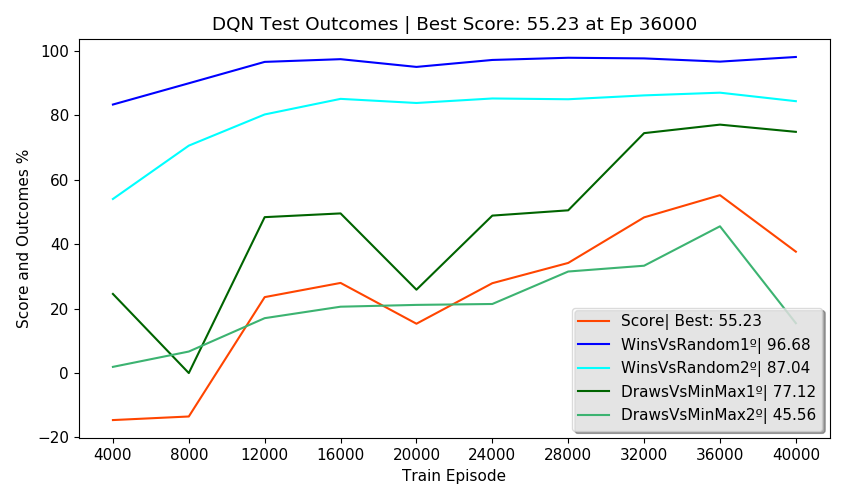

The file beside this chart, header and first rows:
Episodes, FirstPlayer, SecondPlayer, Wins, Draws, Losses, Invalids, MeanReward, PartialScore, Score, TrainEpisode, TrainTime, TrainStates, NewTestStates, TotalTestStates, NewEnvStates, EnvAgentStates, SumEnvStates, TestTime, TotalTestTime, alg, env_agent, train_episodes, eval_freq
2500, DQN, Random, 83.36, 3.00, 13.64, 0.00, 1.56, 71.22, -14.59, 4000, 0:02:27, 2644, 88, 88, 34, 34, 250, 0:00:42, 0:03:06, DQN, Random, 40000, 4000
2500, Random, DQN, 54.04, 6.24, 39.72, 0.00, 0.75, 17.44, -14.59, 4000, 0:02:27, 2644, 228, 316, 131, 131, 250, 0:00:42, 0:03:06, DQN, Random, 40000, 4000
2500, DQN, MinMax, 0.00, 24.56, 75.44, 0.00, -0.51, -50.88, -14.59, 4000, 0:02:27, 2644, 0, 316, 9, 9, 250, 0:00:48, 0:03:06, DQN, Random, 40000, 4000
2500, MinMax, DQN, 0.00, 1.92, 98.08, 0.00, -0.96, -96.16, -14.59, 4000, 0:02:27, 2644, 1, 317, 76, 76, 250, 0:00:40, 0:03:06, DQN, Random, 40000, 4000
500, DQN, DQN, 52.00, 0.00, 48.00, 0.00, 0.56, , -14.59, 4000, 0:02:27, 2644, 0, 317, 0, 317, 250, 0:00:12, 0:03:06, DQN, Random, 40000, 4000
2500, DQN, Random, 89.96, 4.32, 5.72, 0.00, 1.79, 86.40, -13.48, 8000, 0:08:18, 3402, 92, 409, 37, 71, 524, 0:00:44, 0:02:46, DQN, Random, 40000, 4000
2500, Random, DQN, 70.60, 3.40, 26.00, 0.00, 1.19, 46.30, -13.48, 8000, 0:08:18, 3402, 257, 666, 146, 277, 524, 0:00:37, 0:02:46, DQN, Random, 40000, 4000
2500, DQN, MinMax, 0.00, 0.00, 100, 0.00, -1.00, -100, -13.48, 8000, 0:08:18, 3402, 0, 666, 3, 12, 524, 0:00:38, 0:02:46, DQN, Random, 40000, 4000
2500, MinMax, DQN, 0.00, 6.68, 93.32, 0.00, -0.87, -86.64, -13.48, 8000, 0:08:18, 3402, 0, 666, 88, 164, 524, 0:00:35, 0:02:46, DQN, Random, 40000, 4000
500, DQN, DQN, 53.20, 0.00, 46.80, 0.00, 0.60, , -13.48, 8000, 0:08:18, 3402, 0, 666, 0, 666, 524, 0:00:10, 0:02:46, DQN, Random, 40000, 4000
2500, DQN, Random, 96.60, 2.24, 1.16, 0.00, 1.94, 96.56, 23.58, 12000, 0:13:54, 3584, 72, 738, 23, 94, 681, 0:00:38, 0:03:00, DQN, Random, 40000, 4000
2500, Random, DQN, 80.28, 4.20, 15.52, 0.00, 1.49, 66.86, 23.58, 12000, 0:13:54, 3584, 82, 820, 65, 342, 681, 0:00:38, 0:03:00, DQN, Random, 40000, 4000
2500, DQN, MinMax, 0.00, 48.40, 51.60, 0.00, -0.03, -3.20, 23.58, 12000, 0:13:54, 3584, 0, 820, 12, 24, 681, 0:00:53, 0:03:00, DQN, Random, 40000, 4000
2500, MinMax, DQN, 0.00, 17.04, 82.96, 0.00, -0.66, -65.92, 23.58, 12000, 0:13:54, 3584, 1, 821, 57, 221, 681, 0:00:39, 0:03:00, DQN, Random, 40000, 4000
500, DQN, DQN, 52.80, 0.00, 47.20, 0.00, 0.58, , 23.58, 12000, 0:13:54, 3584, 0, 821, 0, 821, 681, 0:00:10, 0:03:00, DQN, Random, 40000, 4000
2500, DQN, Random, 97.44, 1.68, 0.88, 0.00, 1.96, 97.40, 27.98, 16000, 0:19:44, 3647, 23, 844, 8, 102, 752, 0:00:39, 0:03:00, DQN, Random, 40000, 4000
2500, Random, DQN, 85.12, 2.64, 12.24, 0.00, 1.61, 74.20, 27.98, 16000, 0:19:44, 3647, 32, 876, 30, 372, 752, 0:00:38, 0:03:00, DQN, Random, 40000, 4000
2500, DQN, MinMax, 0.00, 49.56, 50.44, 0.00, -0.01, -0.88, 27.98, 16000, 0:19:44, 3647, 0, 876, 4, 28, 752, 0:00:51, 0:03:00, DQN, Random, 40000, 4000
2500, MinMax, DQN, 0.00, 20.60, 79.40, 0.00, -0.59, -58.80, 27.98, 16000, 0:19:44, 3647, 0, 876, 29, 250, 752, 0:00:39, 0:03:00, DQN, Random, 40000, 4000
500, DQN, DQN, 50.60, 0.00, 49.40, 0.00, 0.52, , 27.98, 16000, 0:19:44, 3647, 0, 876, 0, 876, 752, 0:00:10, 0:03:00, DQN, Random, 40000, 4000
2500, DQN, Random, 95.04, 1.84, 3.12, 0.00, 1.89, 92.84, 15.31, 20000, 0:25:34, 3702, 32, 908, 17, 119, 903, 0:00:38, 0:02:51, DQN, Random, 40000, 4000
2500, Random, DQN, 83.84, 4.44, 11.72, 0.00, 1.60, 74.34, 15.31, 20000, 0:25:34, 3702, 94, 1002, 67, 439, 903, 0:00:37, 0:02:51, DQN, Random, 40000, 4000
2500, DQN, MinMax, 0.00, 25.88, 74.12, 0.00, -0.48, -48.24, 15.31, 20000, 0:25:34, 3702, 0, 1002, 10, 38, 903, 0:00:45, 0:02:51, DQN, Random, 40000, 4000
2500, MinMax, DQN, 0.00, 21.16, 78.84, 0.00, -0.58, -57.68, 15.31, 20000, 0:25:34, 3702, 1, 1003, 57, 307, 903, 0:00:38, 0:02:51, DQN, Random, 40000, 4000
500, DQN, DQN, 52.40, 0.00, 47.60, 0.00, 0.57, , 15.31, 20000, 0:25:34, 3702, 0, 1003, 0, 1003, 903, 0:00:10, 0:02:51, DQN, Random, 40000, 4000
2500, DQN, Random, 97.20, 1.28, 1.52, 0.00, 1.94, 96.32, 27.89, 24000, 0:31:18, 3771, 20, 1023, 9, 128, 948, 0:00:40, 0:02:56, DQN, Random, 40000, 4000
2500, Random, DQN, 85.24, 2.76, 12.00, 0.00, 1.61, 74.62, 27.89, 24000, 0:31:18, 3771, 15, 1038, 14, 453, 948, 0:00:37, 0:02:56, DQN, Random, 40000, 4000
2500, DQN, MinMax, 0.00, 48.88, 51.12, 0.00, -0.02, -2.24, 27.89, 24000, 0:31:18, 3771, 0, 1038, 6, 44, 948, 0:00:48, 0:02:56, DQN, Random, 40000, 4000
2500, MinMax, DQN, 0.00, 21.44, 78.56, 0.00, -0.57, -57.12, 27.89, 24000, 0:31:18, 3771, 0, 1038, 16, 323, 948, 0:00:37, 0:02:56, DQN, Random, 40000, 4000
500, DQN, DQN, 51.20, 0.00, 48.80, 0.00, 0.54, , 27.89, 24000, 0:31:18, 3771, 0, 1038, 0, 1038, 948, 0:00:12, 0:02:56, DQN, Random, 40000, 4000
2500, DQN, Random, 97.88, 1.24, 0.88, 0.00, 1.96, 97.62, 34.19, 28000, 0:37:02, 3819, 28, 1066, 12, 140, 1027, 0:00:39, 0:03:02, DQN, Random, 40000, 4000
2500, Random, DQN, 85.00, 3.36, 11.64, 0.00, 1.62, 75.04, 34.19, 28000, 0:37:02, 3819, 63, 1129, 35, 488, 1027, 0:00:37, 0:03:02, DQN, Random, 40000, 4000
2500, DQN, MinMax, 0.00, 50.52, 49.48, 0.00, 0.01, 1.04, 34.19, 28000, 0:37:02, 3819, 0, 1129, 6, 50, 1027, 0:00:54, 0:03:02, DQN, Random, 40000, 4000
2500, MinMax, DQN, 0.00, 31.52, 68.48, 0.00, -0.37, -36.96, 34.19, 28000, 0:37:02, 3819, 1, 1130, 26, 349, 1027, 0:00:40, 0:03:02, DQN, Random, 40000, 4000
500, DQN, DQN, 50.60, 0.00, 49.40, 0.00, 0.52, , 34.19, 28000, 0:37:02, 3819, 0, 1130, 0, 1130, 1027, 0:00:10, 0:03:02, DQN, Random, 40000, 4000
2500, DQN, Random, 97.68, 2.12, 0.20, 0.00, 1.97, 98.54, 48.33, 32000, 0:42:54, 3867, 43, 1173, 18, 158, 1122, 0:00:42, 0:03:07, DQN, Random, 40000, 4000
2500, Random, DQN, 86.20, 4.52, 9.28, 0.00, 1.68, 79.18, 48.33, 32000, 0:42:54, 3867, 38, 1211, 35, 523, 1122, 0:00:37, 0:03:07, DQN, Random, 40000, 4000
2500, DQN, MinMax, 0.00, 74.48, 25.52, 0.00, 0.49, 48.96, 48.33, 32000, 0:42:54, 3867, 0, 1211, 8, 58, 1122, 0:00:56, 0:03:07, DQN, Random, 40000, 4000
2500, MinMax, DQN, 0.00, 33.32, 66.68, 0.00, -0.33, -33.36, 48.33, 32000, 0:42:54, 3867, 0, 1211, 34, 383, 1122, 0:00:39, 0:03:07, DQN, Random, 40000, 4000
500, DQN, DQN, 48.60, 0.00, 51.40, 0.00, 0.46, , 48.33, 32000, 0:42:54, 3867, 0, 1211, 0, 1211, 1122, 0:00:10, 0:03:07, DQN, Random, 40000, 4000
2500, DQN, Random, 96.68, 1.56, 1.76, 0.00, 1.93, 95.70, 55.23, 36000, 0:48:53, 3900, 26, 1237, 14, 172, 1173, 0:00:40, 0:03:04, DQN, Random, 40000, 4000
2500, Random, DQN, 87.04, 3.84, 9.12, 0.00, 1.69, 79.84, 55.23, 36000, 0:48:53, 3900, 12, 1249, 19, 542, 1173, 0:00:37, 0:03:04, DQN, Random, 40000, 4000
2500, DQN, MinMax, 0.00, 77.12, 22.88, 0.00, 0.54, 54.24, 55.23, 36000, 0:48:53, 3900, 0, 1249, 4, 62, 1173, 0:00:54, 0:03:04, DQN, Random, 40000, 4000
2500, MinMax, DQN, 0.00, 45.56, 54.44, 0.00, -0.09, -8.88, 55.23, 36000, 0:48:53, 3900, 0, 1249, 14, 397, 1173, 0:00:41, 0:03:04, DQN, Random, 40000, 4000
500, DQN, DQN, 44.80, 0.00, 55.20, 0.00, 0.34, , 55.23, 36000, 0:48:53, 3900, 0, 1249, 0, 1249, 1173, 0:00:10, 0:03:04, DQN, Random, 40000, 4000
2500, DQN, Random, 98.12, 0.88, 1.00, 0.00, 1.96, 97.56, 37.69, 40000, 0:54:49, 3930, 71, 1320, 20, 192, 1284, 0:00:37, 0:02:58, DQN, Random, 40000, 4000
2500, Random, DQN, 84.40, 2.44, 13.16, 0.00, 1.58, 72.46, 37.69, 40000, 0:54:49, 3930, 118, 1438, 60, 602, 1284, 0:00:36, 0:02:58, DQN, Random, 40000, 4000
2500, DQN, MinMax, 0.00, 74.88, 25.12, 0.00, 0.50, 49.76, 37.69, 40000, 0:54:49, 3930, 0, 1438, 9, 71, 1284, 0:00:54, 0:02:58, DQN, Random, 40000, 4000
2500, MinMax, DQN, 0.00, 15.48, 84.52, 0.00, -0.69, -69.04, 37.69, 40000, 0:54:49, 3930, 0, 1438, 22, 419, 1284, 0:00:37, 0:02:58, DQN, Random, 40000, 4000
500, DQN, DQN, 50.40, 0.00, 49.60, 0.00, 0.51, , 37.69, 40000, 0:54:49, 3930, 0, 1438, 0, 1438, 1284, 0:00:11, 0:02:58, DQN, Random, 40000, 4000
